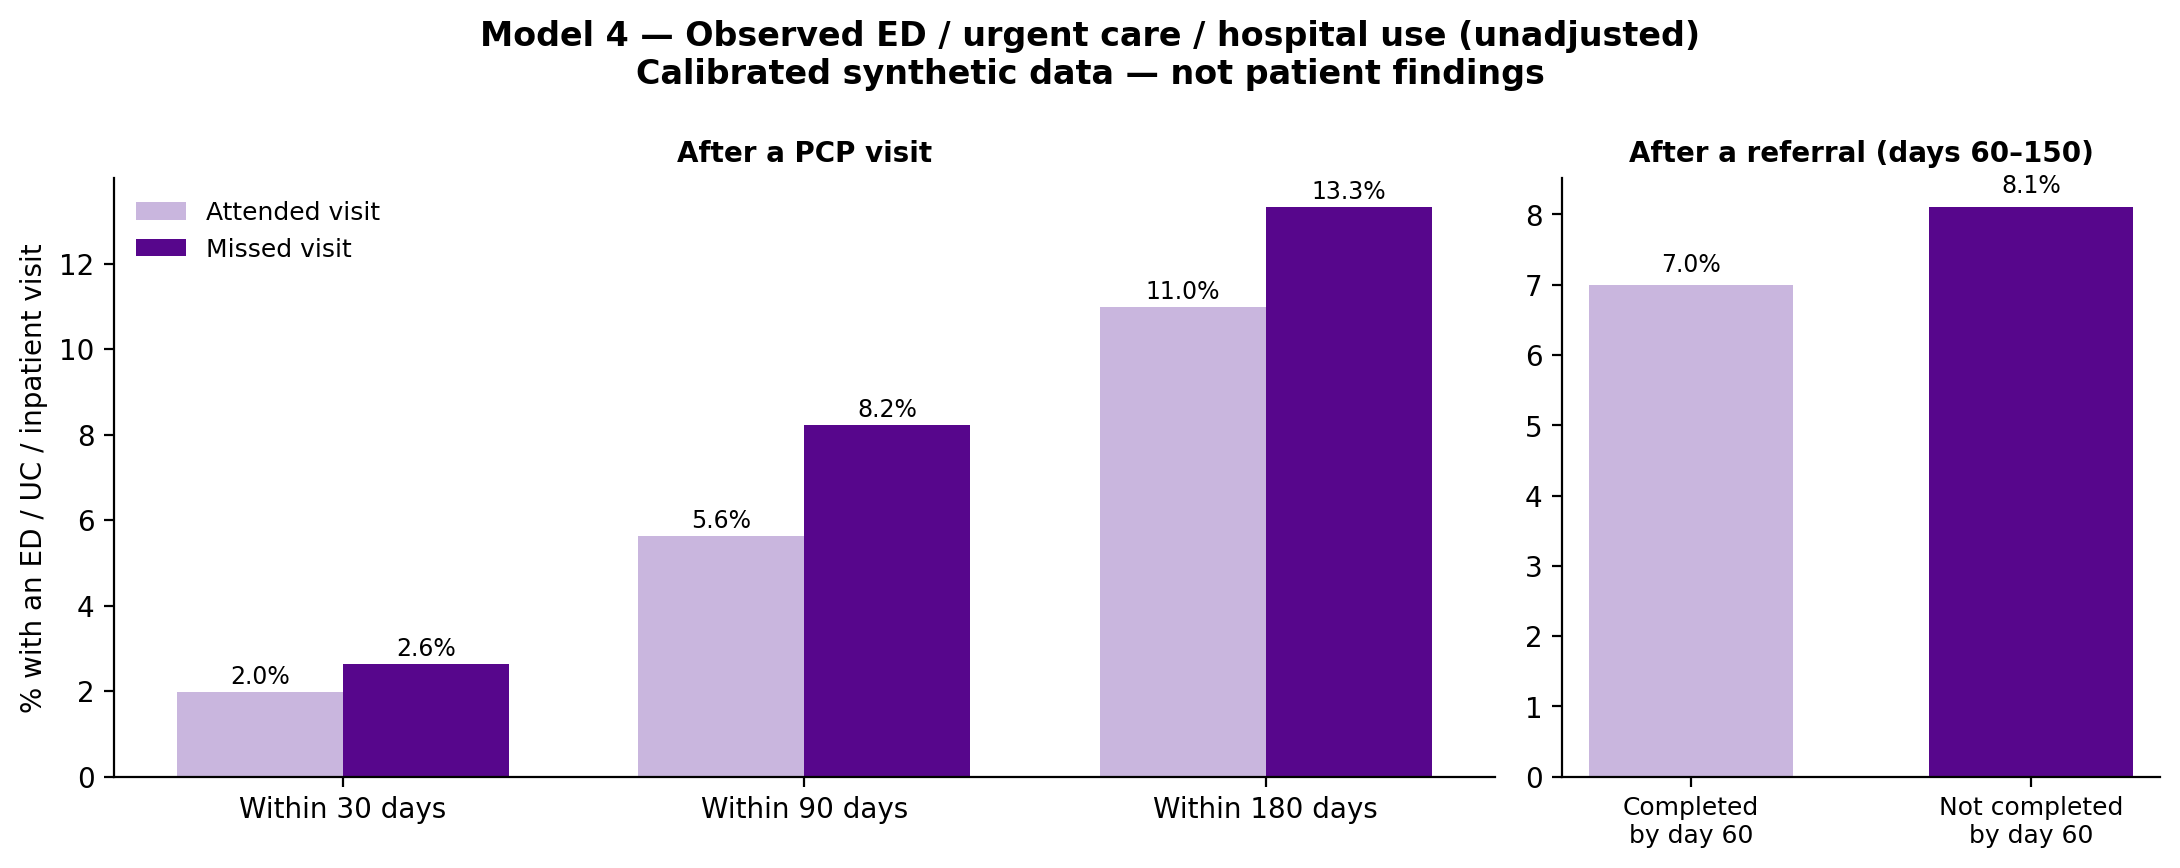

The file beside this chart, header and first rows:
exposure, group, window, n, share_with_ed_uc_inpatient
PCP visit, Attended visit, 30 days, 23739, 0.01976
PCP visit, Missed visit, 30 days, 2619, 0.02635
PCP visit, Attended visit, 90 days, 22844, 0.05629
PCP visit, Missed visit, 90 days, 2507, 0.08217
PCP visit, Attended visit, 180 days, 21431, 0.1097
PCP visit, Missed visit, 180 days, 2364, 0.1332
Referral, Referral completed by day 60, days 60-150, 1688, 0.06991
Referral, Referral not completed by day 60, days 60-150, 1542, 0.08106
